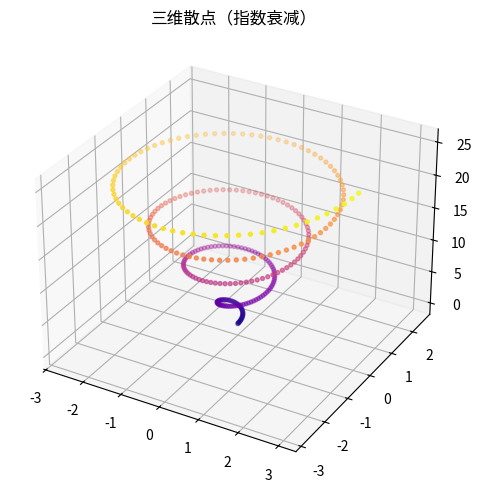

Generate this figure with matplotlib:
"""三维散点（指数衰减）
数据可视化示例（matplotlib）。3D 螺旋散点。
运行后在当前目录生成 'viz_scatter3d_d3'_preview.png。
"""
import matplotlib
matplotlib.use("Agg")
import matplotlib.pyplot as plt
import numpy as np

rng = np.random.default_rng(9)
fig, ax = plt.subplots(figsize=(8, 5))
ax.remove() if hasattr(ax, 'remove') else None
ax = fig.add_subplot(111, projection='3d')
t = np.linspace(0, 8 * np.pi, 300)
ax.scatter(np.cos(t) * t * 0.12, np.sin(t) * t * 0.12, t, c=t, cmap='plasma', s=8)
ax.set_title("三维散点（指数衰减）")
plt.tight_layout()
plt.savefig("'viz_scatter3d_d3'_preview.png", dpi=110)
print("已生成 'viz_scatter3d_d3'_preview.png")
